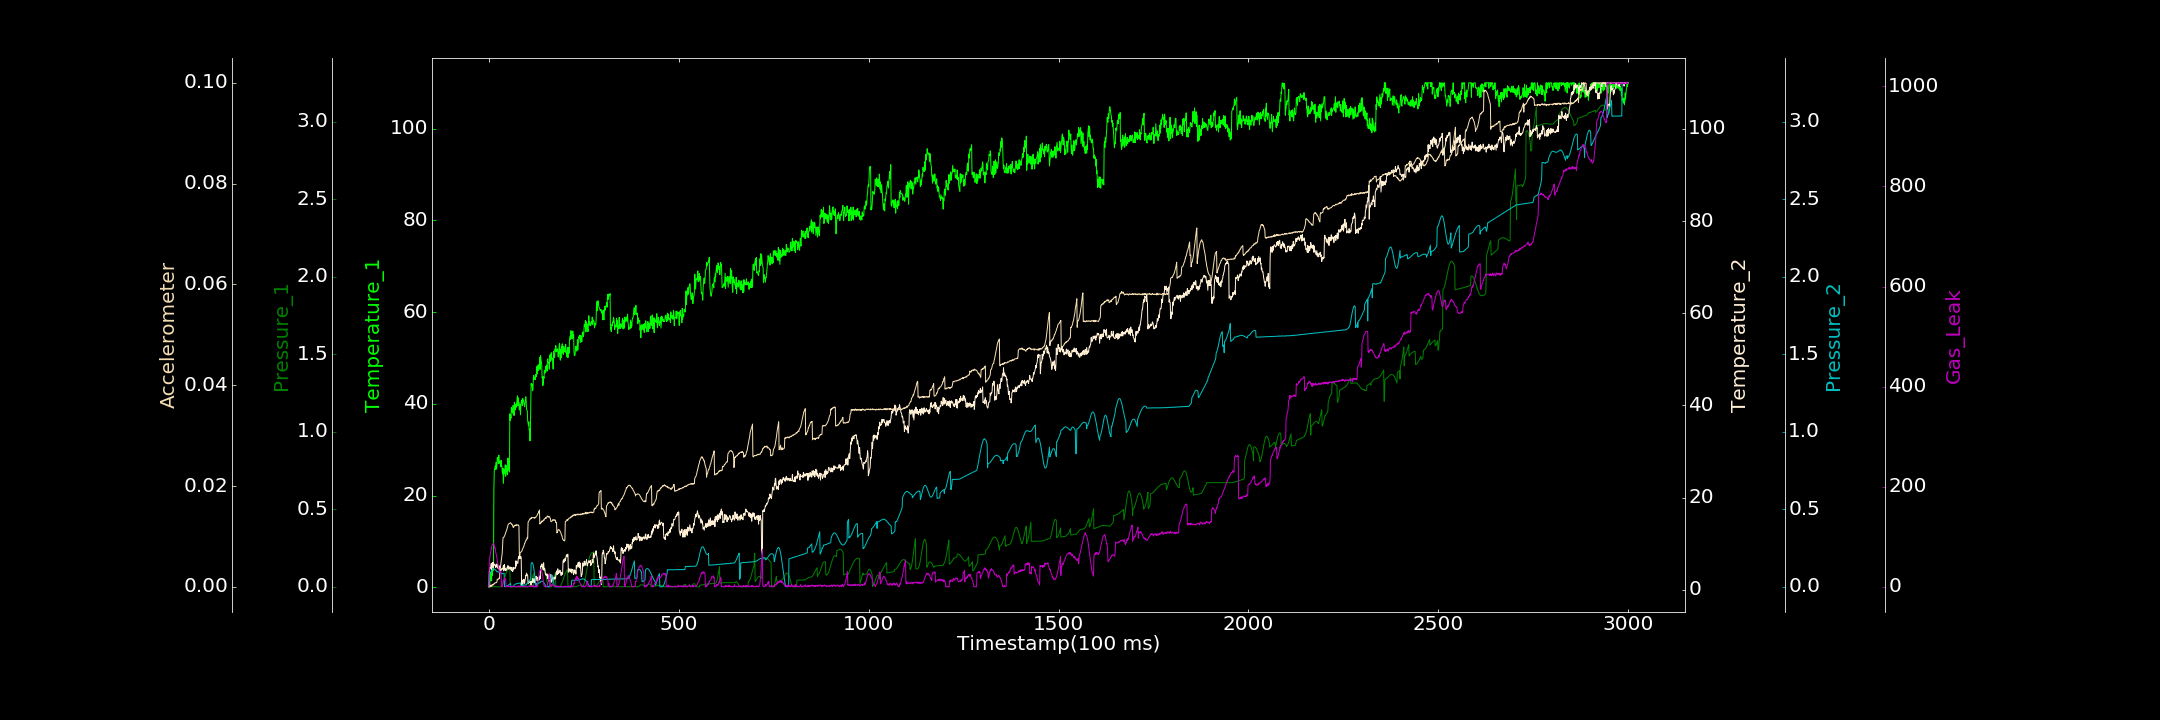

Source data for this figure (header and first rows):
0.000000000, 0.182392335, 0.000000000, 0.633388581, 0.000159620, 0.000000000, 0.643949928
1, 1.217, 0.0003654, 3.903, 0.08193, 0.000000000, 51.93
2, 0.103, 0.000000000, 4.412, 0.08493, 0.0002602, 56.67
3, 1.722, 0.0003267, 4.838, 0.08875, 0.00001611, 61.02
4, 3.201, 0.0004486, 4.688, 0.0926, 0.0001412, 65.87
5, 1.476, 0.000000000, 4.894, 0.09643, 0.0002097, 71.63
6, 2.226, 0.000000000, 5.662, 0.1006, 0.0003857, 73.07
7, 1.385, 0.000000000, 4.372, 0.1044, 0.00006646, 80.06
8, 3.808, 0.0002245, 4.728, 0.1065, 0.0002323, 81.79
9, 2.629, 0.00005901, 5.884, 0.1095, 0.000371, 85.51
10, 3.958, 0.000000000, 5.508, 0.1124, 0.0004805, 85.13
11, 3.677, 0.000000000, 4.841, 0.1139, 0.0003501, 86
12, 4.283, 0.000000000, 5.887, 0.1157, 0.0004851, 86.15
13, 21.36, 0.000000000, 5.571, 0.1146, 0.0006312, 85.34
14, 25.52, 0.0003921, 5.273, 0.1149, 0.0006554, 82.61
15, 25.78, 0.000000000, 5.395, 0.1138, 0.0005933, 77.3
16, 26.25, 0.000000000, 5.522, 0.112, 0.0007928, 78.19
17, 26.55, 0.0001264, 5.053, 0.1093, 0.0008019, 74.45
18, 25.68, 0.0002116, 4.824, 0.1071, 0.0008176, 67.9
19, 27.28, 0.000000000, 5.316, 0.1046, 0.0008738, 66.28
20, 25.81, 0.000000000, 4.972, 0.1015, 0.0008109, 60.28
21, 26.47, 0.0000742, 5.593, 0.09639, 0.001029, 57.14
22, 28.29, 0.000000000, 5.392, 0.09776, 0.001531, 53.3
23, 27.92, 0.0004853, 4.706, 0.09674, 0.00141, 46.72
24, 28.31, 0.000000000, 4.72, 0.09682, 0.001523, 43.59
25, 27.02, 0.000000000, 4.538, 0.0955, 0.001519, 38.27
26, 28.82, 0.000000000, 4.52, 0.09411, 0.001605, 37.57
27, 27.07, 0.0003037, 5.182, 0.09333, 0.001771, 31.75
28, 27.49, 0.000000000, 4.367, 0.09153, 0.001702, 30.68
29, 27.23, 0.000008311, 3.632, 0.08995, 0.003789, 28.06
30, 26.65, 0.0002879, 4.1, 0.08912, 0.00378, 29.4
31, 26.25, 0.000000000, 4.546, 0.08748, 0.004369, 31.15
32, 27.71, 0.000000000, 4.212, 0.08742, 0.004971, 27.94
33, 26.45, 0.00149, 4.478, 0.08579, 0.005496, 1.043
34, 26.5, 0.004933, 4.546, 0.08508, 0.006229, 0.000000000
35, 25.14, 0.009196, 4.647, 0.08412, 0.006712, 0.000000000
36, 24.71, 0.01494, 4.666, 0.08495, 0.008052, 3.327
37, 25.97, 0.02188, 4.405, 0.08401, 0.0097, 8.012
38, 22.63, 0.02963, 5.244, 0.08644, 0.009732, 12.64
39, 24.38, 0.03809, 4.081, 0.08605, 0.009776, 11.97
40, 25.65, 0.04664, 5.37, 0.08774, 0.009989, 13.51
41, 24.81, 0.05648, 5.492, 0.001438, 0.01007, 18.1
42, 25.17, 0.06449, 4.3, 0.002179, 0.01028, 15.32
43, 26.7, 0.07256, 4.615, 0.0007298, 0.01049, 15.74
44, 24.21, 0.08119, 4.155, 0.0005529, 0.01073, 15.24
45, 24.74, 0.08801, 4.514, 0.002082, 0.01092, 0.000000000
46, 26.52, 0.09456, 4.265, 0.004527, 0.01114, 2.201
47, 25.39, 0.1009, 4.319, 0.004077, 0.01136, 0.8795
48, 25.14, 0.1057, 4.875, 0.005698, 0.01166, 0.000000000
49, 24.54, 0.1098, 4.709, 0.007907, 0.0118, 0.6141
50, 28.2, 0.1129, 5.229, 0.008674, 0.01225, 0.05094
51, 26.64, 0.1155, 4.82, 0.009494, 0.01239, 1.072
52, 25.54, 0.117, 4.457, 0.01218, 0.01249, 0.000000000
53, 27.63, 0.1182, 4.888, 0.01526, 0.01252, 0.000000000
54, 25.14, 0.1193, 4.679, 0.01585, 0.0126, 0.7562
55, 37.82, 0.1195, 4.939, 0.01804, 0.01259, 0.4294
56, 36.42, 0.0003925, 4.439, 0.01961, 0.01269, 0.000000000
57, 37.55, 0.000000000, 4.668, 0.02182, 0.01272, 0.5462
58, 36.85, 0.0003412, 4.897, 0.000000000, 0.01262, 0.000000000
59, 39.19, 0.0004184, 4.219, 0.000000000, 0.01247, 0.5396
60, 38.99, 0.0007426, 4.829, 0.0001231, 0.01238, 0.000000000
... 2,939 more rows
